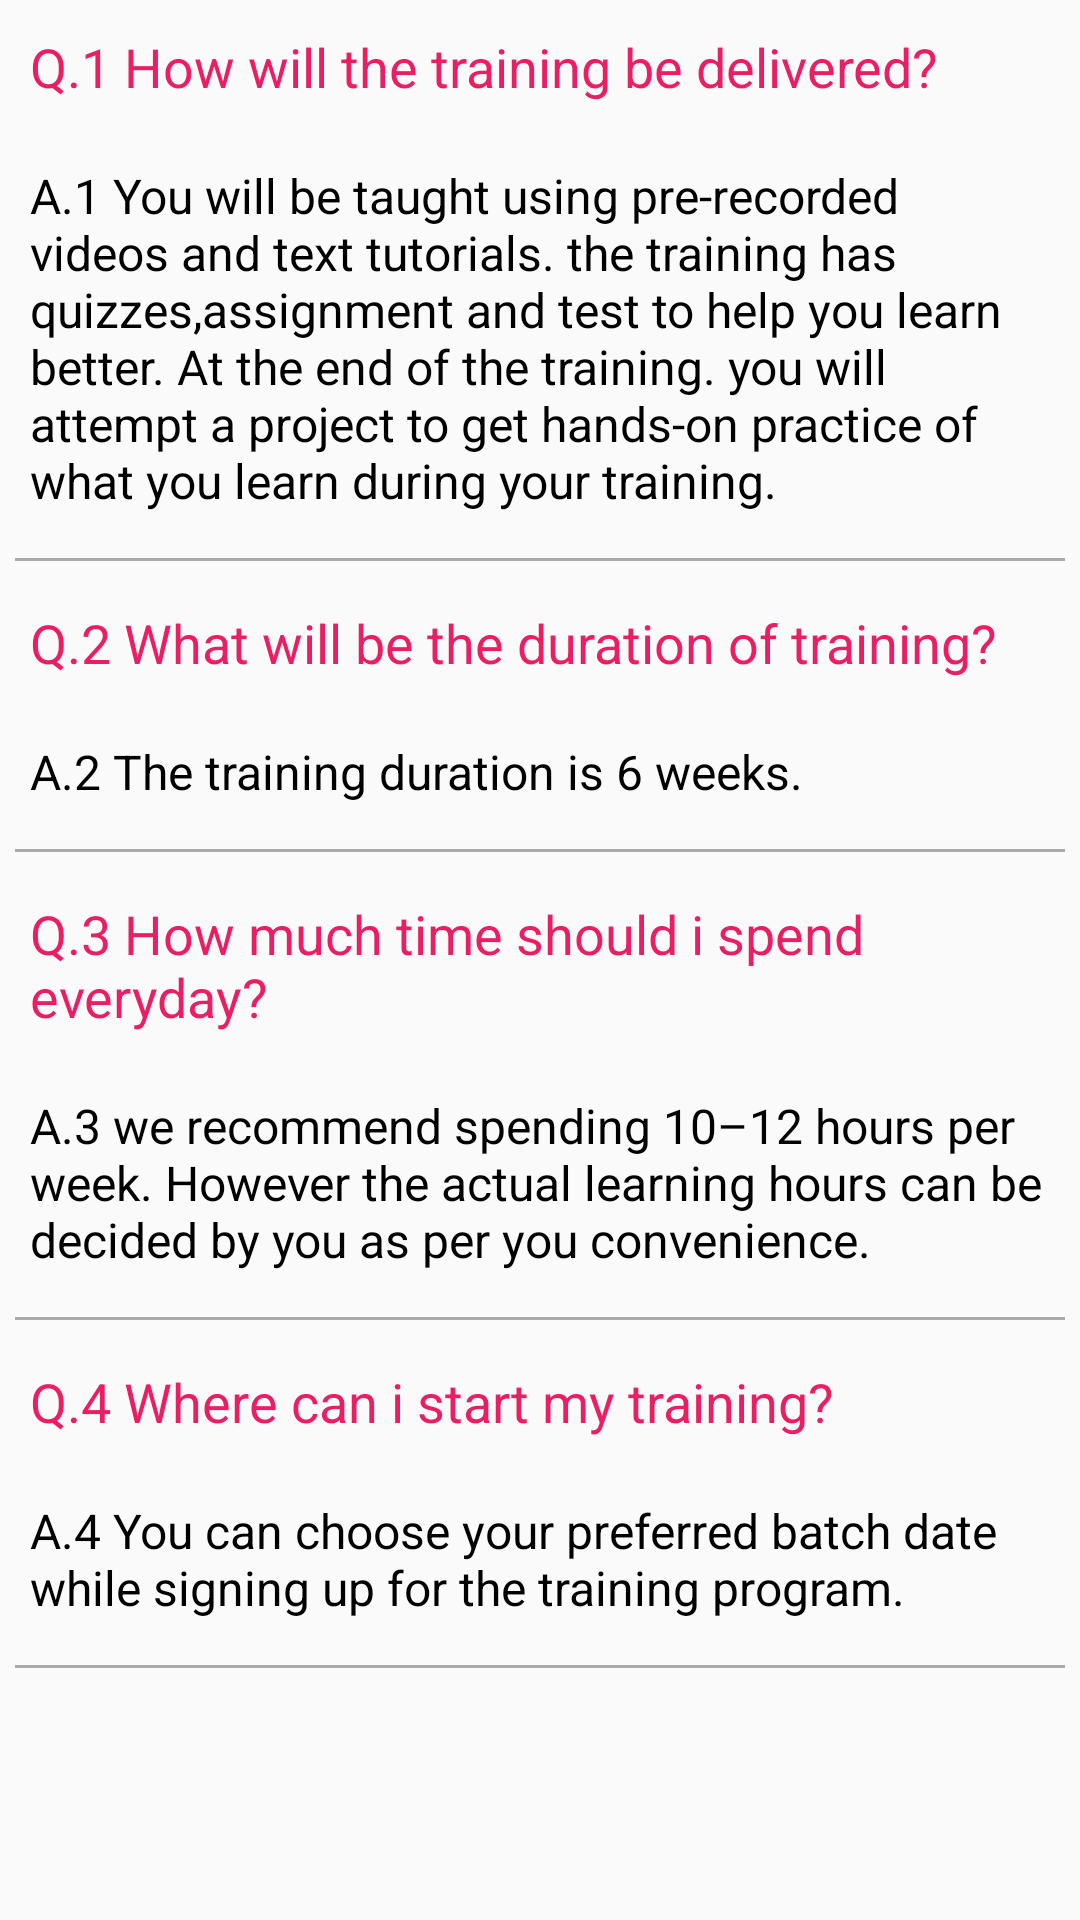

Layout XML and referenced resources for this Android screen:
<!-- AndroidManifest.xml: application theme Theme.IntershalaAssignment -->
<!-- res/layout/fragment_f_a_qs.xml -->
<?xml version="1.0" encoding="utf-8"?>
<LinearLayout xmlns:android="http://schemas.android.com/apk/res/android"
    xmlns:tools="http://schemas.android.com/tools"
    android:layout_width="match_parent"
    android:layout_height="match_parent"
    android:orientation="vertical"
    xmlns:card_view="http://schemas.android.com/apk/res-auto"
    xmlns:app="http://schemas.android.com/apk/res-auto"
    tools:context=".fragment.FAQsFragment">

    <TextView
        android:layout_width="wrap_content"
        android:layout_height="wrap_content"
        android:textSize="18sp"
        android:padding="10dp"
        android:textColor="#E91E63"
        android:text="@string/q_1_how_will_the_training_be_delivered" />

    <TextView
        android:layout_width="wrap_content"
        android:layout_height="wrap_content"
        android:textSize="16sp"
        android:layout_margin="10dp"
        android:textColor="@color/black"
        android:text="@string/answer1" />
    <View
        android:layout_width="match_parent"
        android:layout_height="1dp"
        android:layout_margin="5dp"
        android:background="@android:color/darker_gray"/>

    <TextView
        android:layout_width="wrap_content"
        android:layout_height="wrap_content"
        android:textSize="18sp"
        android:padding="10dp"
        android:textColor="#E91E63"
        android:text="@string/q2" />

    <TextView
        android:layout_width="wrap_content"
        android:layout_height="wrap_content"
        android:textSize="16sp"
        android:layout_margin="10dp"
        android:textColor="@color/black"
        android:text="@string/answer2" />

    <View
        android:layout_width="match_parent"
        android:layout_height="1dp"
        android:layout_margin="5dp"
        android:background="@android:color/darker_gray"/>

    <TextView
        android:layout_width="wrap_content"
        android:layout_height="wrap_content"
        android:textSize="18sp"
        android:padding="10dp"
        android:textColor="#E91E63"
        android:text="@string/q3" />

    <TextView
        android:layout_width="wrap_content"
        android:layout_height="wrap_content"
        android:textSize="16sp"
        android:layout_margin="10dp"
        android:textColor="@color/black"
        android:text="@string/answer3" />

    <View
        android:layout_width="match_parent"
        android:layout_height="1dp"
        android:layout_margin="5dp"
        android:background="@android:color/darker_gray"/>

    <TextView
        android:layout_width="wrap_content"
        android:layout_height="wrap_content"
        android:textSize="18sp"
        android:padding="10dp"
        android:textColor="#E91E63"
        android:text="@string/q4" />

    <TextView
        android:layout_width="wrap_content"
        android:layout_height="wrap_content"
        android:textSize="16sp"
        android:layout_margin="10dp"
        android:textColor="@color/black"
        android:text="@string/answer4" />

    <View
        android:layout_width="match_parent"
        android:layout_height="1dp"
        android:layout_margin="5dp"
        android:background="@android:color/darker_gray"/>


























































































</LinearLayout>
<!-- resources referenced by this layout -->
<resources>
  <color name="black">#FF000000</color>
  <color name="white">#FFFFFFFF</color>
  <!-- drawable ic_ratings (drawable) -->
  <vector android:height="24dp" android:tint="#C70505"
      android:viewportHeight="24" android:viewportWidth="24"
      android:width="24dp" xmlns:android="http://schemas.android.com/apk/res/android">
      <path android:fillColor="@android:color/white" android:pathData="M16.5,3c-1.74,0 -3.41,0.81 -4.5,2.09C10.91,3.81 9.24,3 7.5,3 4.42,3 2,5.42 2,8.5c0,3.78 3.4,6.86 8.55,11.54L12,21.35l1.45,-1.32C18.6,15.36 22,12.28 22,8.5 22,5.42 19.58,3 16.5,3zM12.1,18.55l-0.1,0.1 -0.1,-0.1C7.14,14.24 4,11.39 4,8.5 4,6.5 5.5,5 7.5,5c1.54,0 3.04,0.99 3.57,2.36h1.87C13.46,5.99 14.96,5 16.5,5c2,0 3.5,1.5 3.5,3.5 0,2.89 -3.14,5.74 -7.9,10.05z"/>
  </vector>
  <!-- drawable peping: png bitmap (drawable, 583361 bytes) -->
  <string name="answer1">A.1 You will be taught using pre-recorded videos and text tutorials. the training has quizzes,assignment and test to help you learn better. At the end of the training. you will attempt a project to get hands-on practice of what you learn during your training.</string>
  <string name="answer2">A.2 The training duration is 6 weeks.</string>
  <string name="answer3">A.3 we recommend spending 10–12 hours per week. However the actual learning hours can be decided by you as per you convenience.</string>
  <string name="answer4">A.4 You can choose your preferred batch date while signing up for the training program.</string>
  <string name="q2">Q.2 What will be the duration of training?</string>
  <string name="q3">Q.3 How much time should i spend everyday?</string>
  <string name="q4">Q.4 Where can i start my training?</string>
  <string name="q_1_how_will_the_training_be_delivered">Q.1 How will the training be delivered?</string>
  <style name="Theme.IntershalaAssignment" parent="Base.Theme.IntershalaAssignment" />
  <style name="Base.Theme.IntershalaAssignment" parent="Theme.AppCompat.DayNight.NoActionBar">
          
          
      </style>
</resources>
